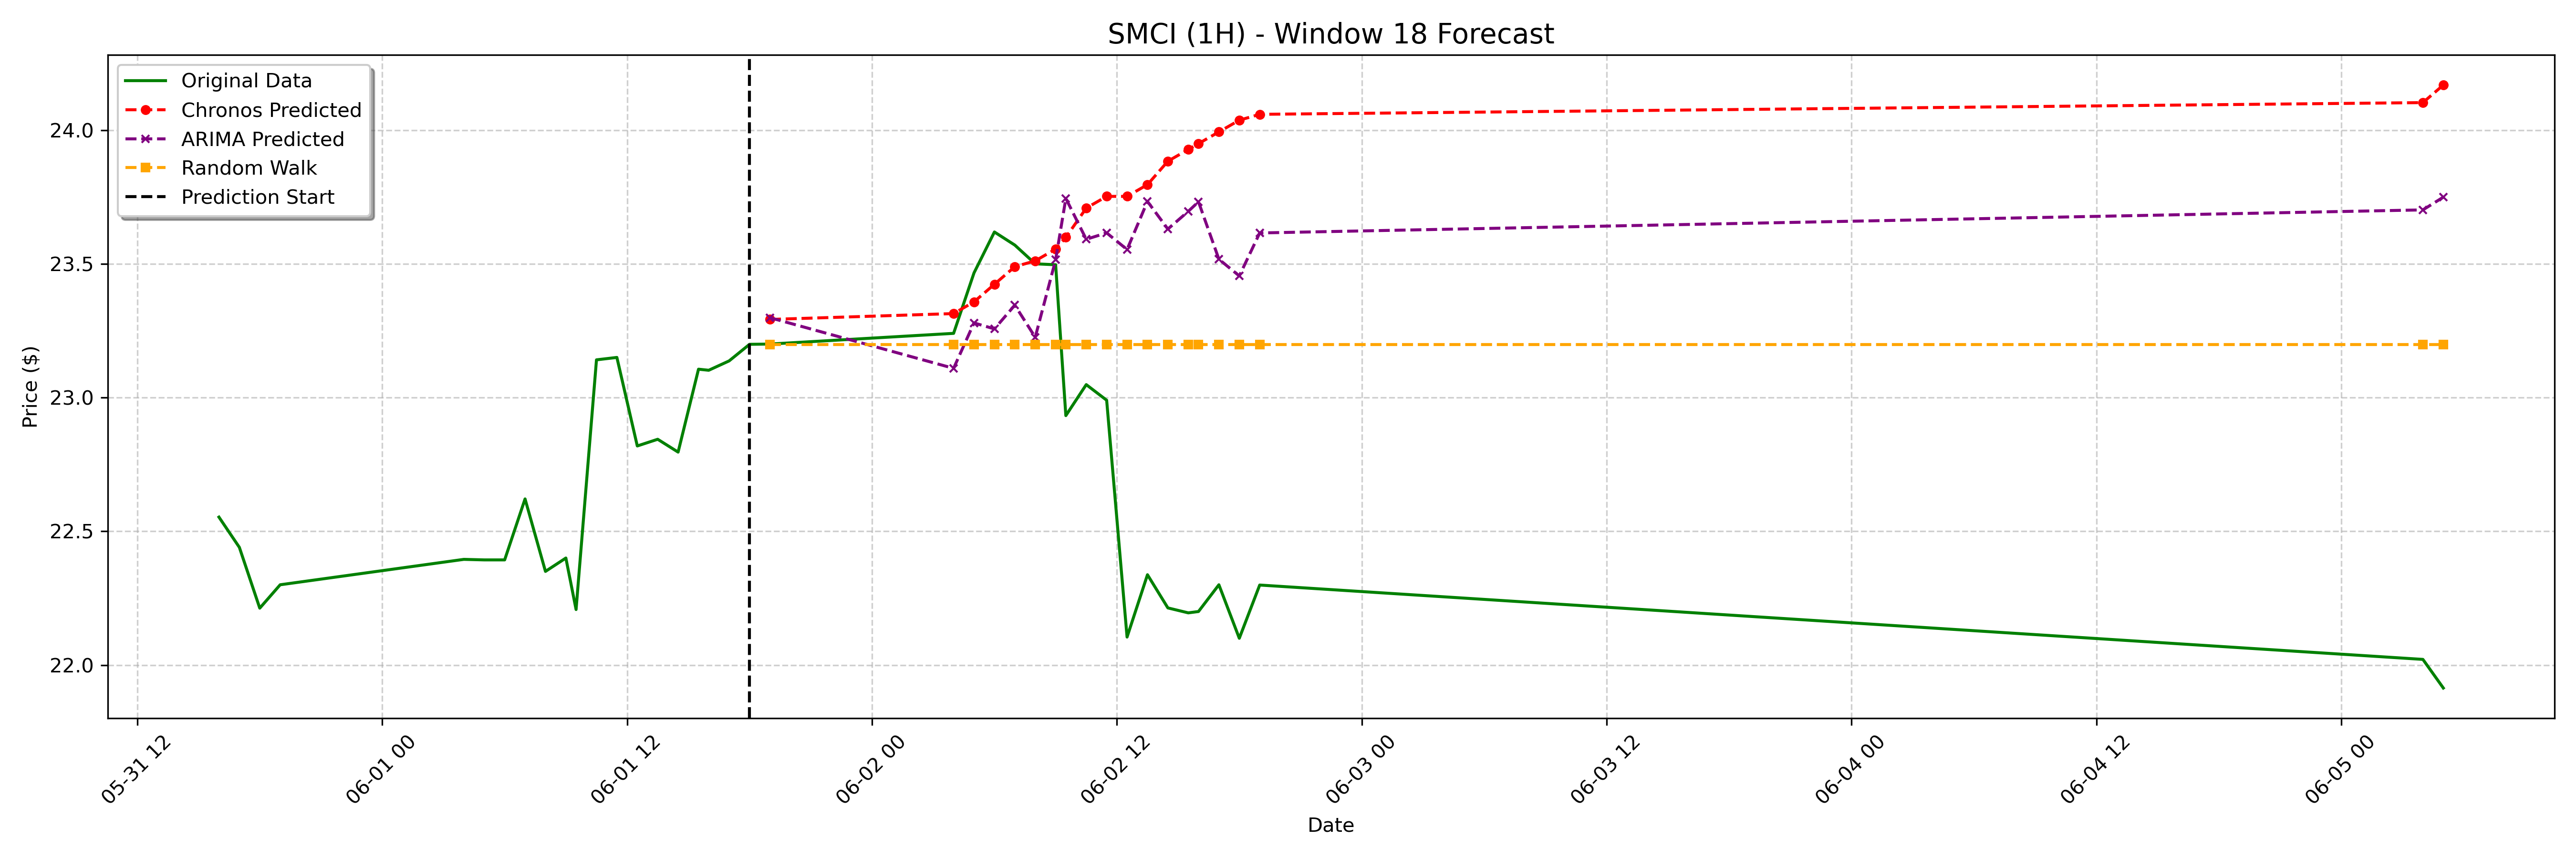

The table this chart was drawn from, first rows:
date, actual, chronos_forecast, arima_forecast, random_walk_forecast
2023-06-01 19:00:00-04:00, 23.2, 23.29, 23.3, 23.2
2023-06-02 04:00:00-04:00, 23.24, 23.31, 23.11, 23.2
2023-06-02 05:00:00-04:00, 23.47, 23.36, 23.28, 23.2
2023-06-02 06:00:00-04:00, 23.62, 23.42, 23.26, 23.2
2023-06-02 07:00:00-04:00, 23.57, 23.49, 23.35, 23.2
2023-06-02 08:00:00-04:00, 23.5, 23.51, 23.23, 23.2
2023-06-02 09:00:00-04:00, 23.5, 23.55, 23.51, 23.2
2023-06-02 09:30:00-04:00, 22.93, 23.6, 23.74, 23.2
2023-06-02 10:30:00-04:00, 23.05, 23.71, 23.59, 23.2
2023-06-02 11:30:00-04:00, 22.99, 23.75, 23.62, 23.2
2023-06-02 12:30:00-04:00, 22.1, 23.75, 23.55, 23.2
2023-06-02 13:30:00-04:00, 22.34, 23.8, 23.73, 23.2
2023-06-02 14:30:00-04:00, 22.21, 23.88, 23.63, 23.2
2023-06-02 15:30:00-04:00, 22.2, 23.93, 23.7, 23.2
2023-06-02 16:00:00-04:00, 22.2, 23.95, 23.73, 23.2
2023-06-02 17:00:00-04:00, 22.3, 23.99, 23.52, 23.2
2023-06-02 18:00:00-04:00, 22.1, 24.04, 23.45, 23.2
2023-06-02 19:00:00-04:00, 22.3, 24.06, 23.62, 23.2
2023-06-05 04:00:00-04:00, 22.02, 24.1, 23.7, 23.2
2023-06-05 05:00:00-04:00, 21.91, 24.17, 23.75, 23.2
